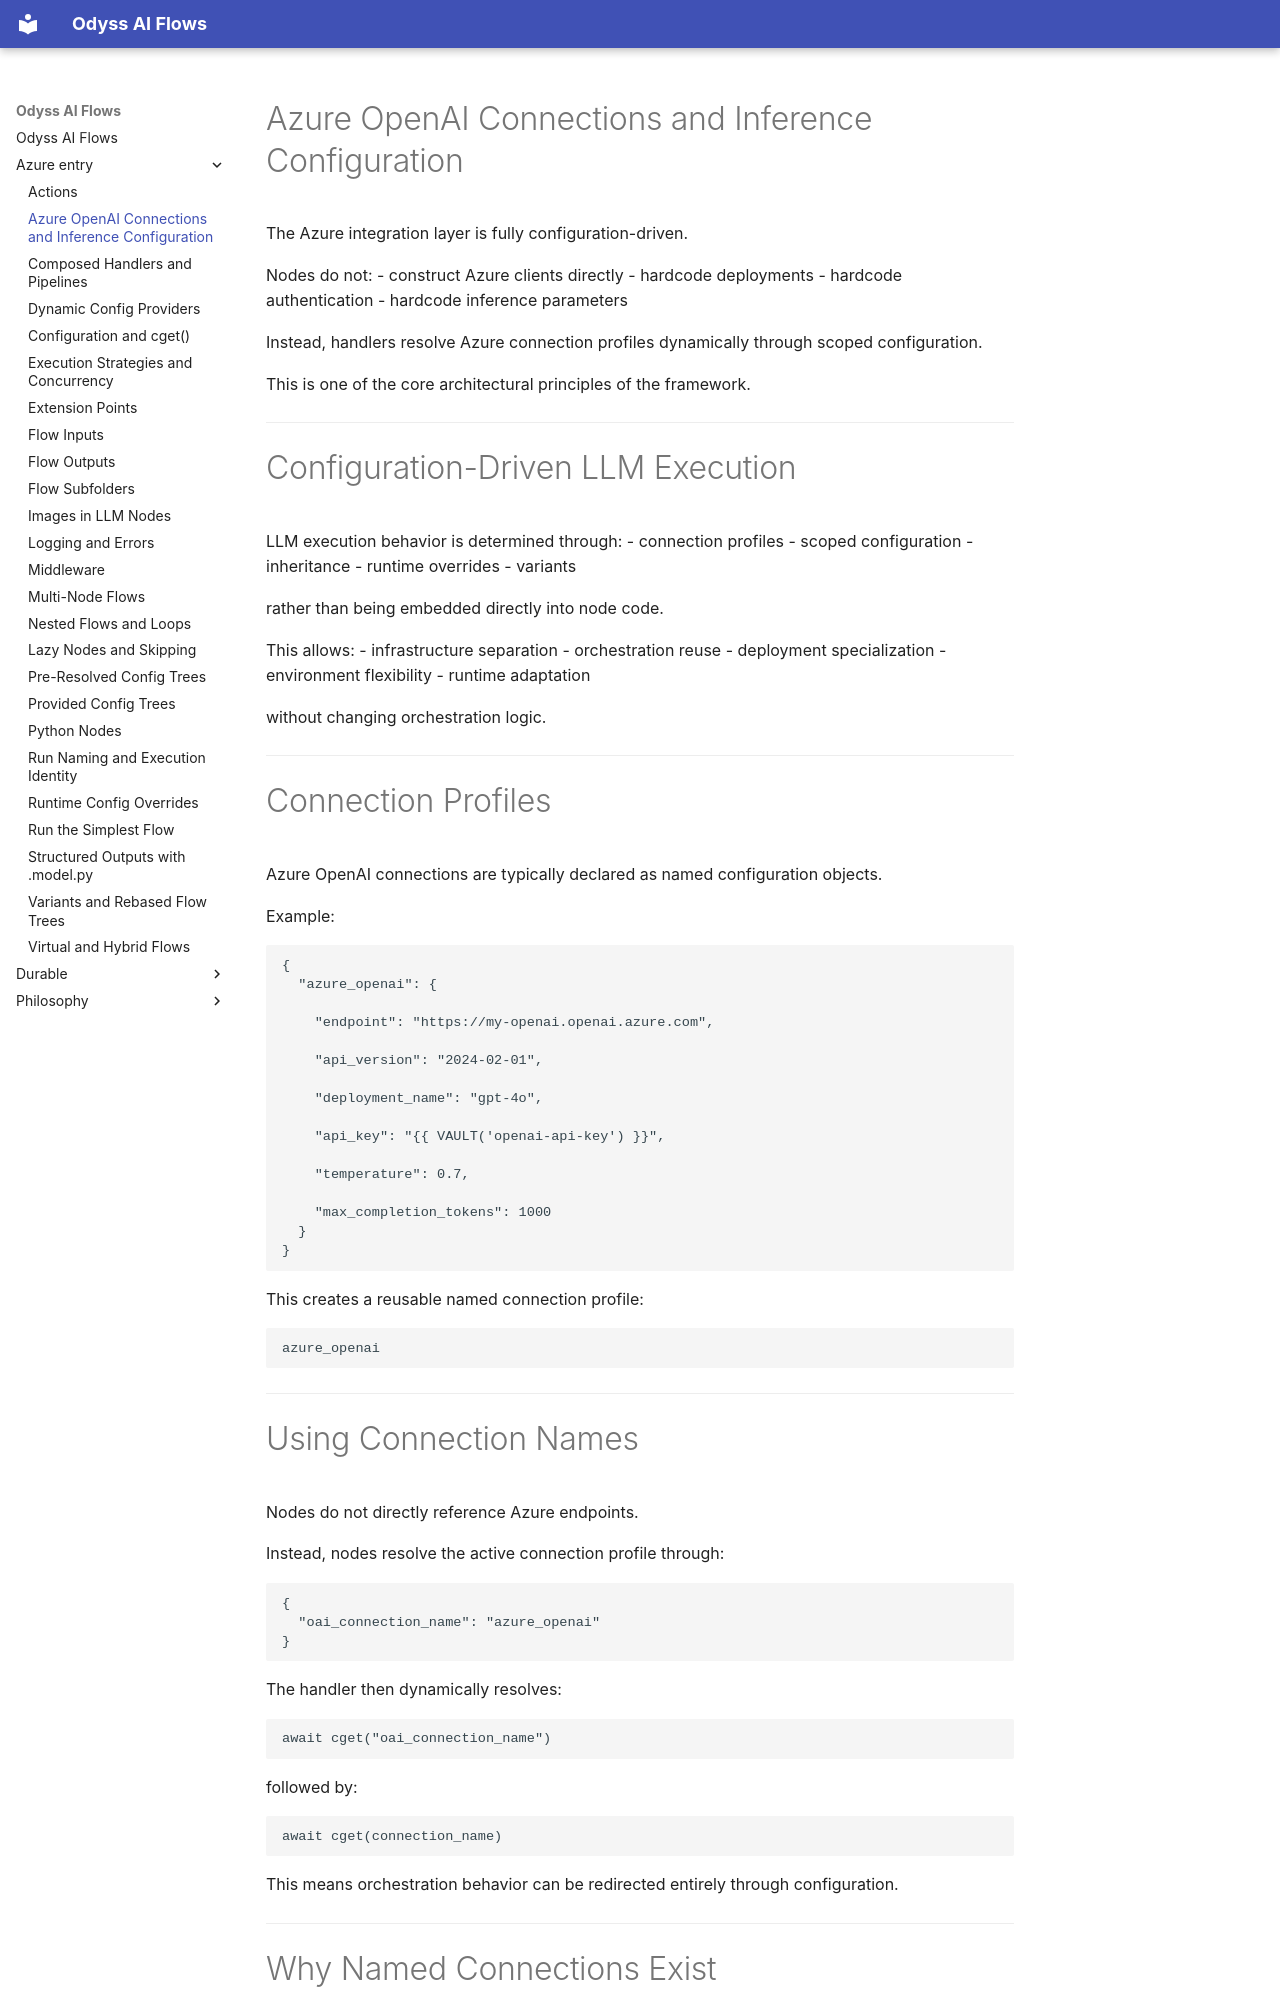

repository: theodyssai/odyss_ai_flows · page: azure_entry/azure_llm_connections/index.html · generator: mkdocs

# Azure OpenAI Connections and Inference Configuration

The Azure integration layer is fully configuration-driven.

Nodes do not:
- construct Azure clients directly
- hardcode deployments
- hardcode authentication
- hardcode inference parameters

Instead, handlers resolve Azure connection profiles dynamically through scoped configuration.

This is one of the core architectural principles of the framework.

---

# Configuration-Driven LLM Execution

LLM execution behavior is determined through:
- connection profiles
- scoped configuration
- inheritance
- runtime overrides
- variants

rather than being embedded directly into node code.

This allows:
- infrastructure separation
- orchestration reuse
- deployment specialization
- environment flexibility
- runtime adaptation

without changing orchestration logic.

---

# Connection Profiles

Azure OpenAI connections are typically declared as named configuration objects.

Example:

```json
{
  "azure_openai": {

    "endpoint": "https://my-openai.openai.azure.com",

    "api_version": "2024-02-01",

    "deployment_name": "gpt-4o",

    "api_key": "{{ VAULT('openai-api-key') }}",

    "temperature": 0.7,

    "max_completion_tokens": 1000
  }
}
```

This creates a reusable named connection profile:

```text
azure_openai
```

---
